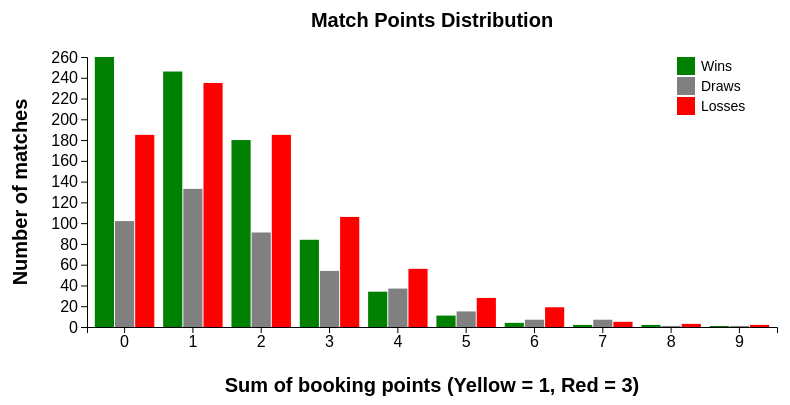
D3 v6 page, settled after 360 driven frames (6 s of simulated time); the page loaded 1 data file(s).


        d3.csv("bookings.csv").then(function(data) {
            const margin = {top: 60, right: 20, bottom: 70, left: 90};
            const width = 800 - margin.left - margin.right;
            const height = 400 - margin.top - margin.bottom;
            
            let points = {};
            let cardDistributions = {};

            data.forEach(function(d) {
                let homePoints = +d.home_team_yellow_cards + 3 * +d.home_team_red_cards;
                let awayPoints = +d.away_team_yellow_cards + 3 * +d.away_team_red_cards;

                if (!points[homePoints]) points[homePoints] = { green: 0, grey: 0, red: 0 };
                if (!points[awayPoints]) points[awayPoints] = { green: 0, grey: 0, red: 0 };

                if (!cardDistributions[homePoints]) cardDistributions[homePoints] = {};
                if (!cardDistributions[awayPoints]) cardDistributions[awayPoints] = {};

                let homeCombo = `${d.home_team_yellow_cards},${d.home_team_red_cards}`;
                let awayCombo = `${d.away_team_yellow_cards},${d.away_team_red_cards}`;

                if (!cardDistributions[homePoints][homeCombo]) cardDistributions[homePoints][homeCombo] = { green: 0, grey: 0, red: 0 };
                if (!cardDistributions[awayPoints][awayCombo]) cardDistributions[awayPoints][awayCombo] = { green: 0, grey: 0, red: 0 };

                if (d.home_team_score > d.away_team_score) {
                    points[homePoints].green += 1;
                    points[awayPoints].red += 1;
                    cardDistributions[homePoints][homeCombo].green += 1;
                    cardDistributions[awayPoints][awayCombo].red += 1;
                } else if (d.home_team_score < d.away_team_score) {
                    points[homePoints].red += 1;
                    points[awayPoints].green += 1;
                    cardDistributions[homePoints][homeCombo].red += 1;
                    cardDistributions[awayPoints][awayCombo].green += 1;
                } else {
                    points[homePoints].grey += 1;
                    points[awayPoints].grey += 1;
                    cardDistributions[homePoints][homeCombo].grey += 1;
                    cardDistributions[awayPoints][awayCombo].grey += 1;
                }
            });

            let maxPoints = Math.max(...Object.keys(points).map(Number));

            let svg = d3.select("body").append("svg")
                .attr("width", width + margin.left + margin.right)
                .attr("height", height + margin.top + margin.bottom)
                .append("g")
                .attr("transform", `translate(${margin.left},${margin.top})`);

            let xScale = d3.scaleBand()
                .domain(d3.range(maxPoints + 1))
                .range([0, width])
                .padding(0.1);

            let yScale = d3.scaleLinear()
                .domain([0, d3.max(Object.values(points), d => Math.max(d.green, d.grey, d.red))])
                .range([height, 0]);

            let colorScale = d3.scaleBand()
                .domain(["green", "grey", "red"])
                .range([0, xScale.bandwidth()])
                .padding(0.05);

            let tooltip = d3.select("body").append("div")
                .attr("class", "tooltip")
                .style("opacity", 0);

            const colorMap = {
                green: "Wins",
                grey: "Draws",
                red: "Losses"
            };

            function createCardsElement(yellowCards, redCards) {
                let container = document.createElement('div');
                container.className = 'cards-container';
                
                // Add yellow cards
                let yellowGroup = document.createElement('div');
                yellowGroup.className = 'card-group';
                for (let i = 0; i < yellowCards; i++) {
                    let card = document.createElement('div');
                    card.className = 'card yellow-card';
                    yellowGroup.appendChild(card);
                }
                container.appendChild(yellowGroup);
                
                // Add red cards
                let redGroup = document.createElement('div');
                redGroup.className = 'card-group';
                for (let i = 0; i < redCards; i++) {
                    let card = document.createElement('div');
                    card.className = 'card red-card';
                    redGroup.appendChild(card);
                }
                container.appendChild(redGroup);
                
                return container;
            }

            function showDistributionChart(pointValue, resultType, color) {
                let distributions = cardDistributions[pointValue];
                if (!distributions) return;

                let data = Object.entries(distributions)
                    .map(([combo, counts]) => ({
                        combo: combo,
                        yellowCards: parseInt(combo.split(',')[0]),
                        redCards: parseInt(combo.split(',')[1]),
                        count: counts[resultType] || 0
                    }))
                    .filter(d => d.count > 0)
                    .sort((a, b) => b.count - a.count);

                const tooltipWidth = 300;
                const tooltipHeight = 200;
                const tooltipMargin = { top: 20, right: 10, bottom: 50, left: 40 };

                tooltip.html("")
                    .append("div")
                    .attr("class", "tooltip-title")
                    .text(`${colorMap[resultType]} with ${pointValue} booking points`);

                let tooltipSvg = tooltip.append("svg")
                    .attr("width", tooltipWidth)
                    .attr("height", tooltipHeight);

                let tooltipX = d3.scaleBand()
                    .domain(data.map(d => d.combo))
                    .range([tooltipMargin.left, tooltipWidth - tooltipMargin.right])
                    .padding(0.1);

                let tooltipY = d3.scaleLinear()
                    .domain([0, d3.max(data, d => d.count)])
                    .range([tooltipHeight - tooltipMargin.bottom, tooltipMargin.top]);

                // Add bars
                tooltipSvg.selectAll("rect")
                    .data(data)
                    .enter()
                    .append("rect")
                    .attr("x", d => tooltipX(d.combo))
                    .attr("y", tooltipHeight - tooltipMargin.bottom)
                    .attr("width", tooltipX.bandwidth())
                    .attr("height", 0)
                    .attr("fill", color)
                    .transition()
                    .duration(800)
                    .attr("y", d => tooltipY(d.count))
                    .attr("height", d => tooltipHeight - tooltipMargin.bottom - tooltipY(d.count));

                // Add Y-axis
                tooltipSvg.append("g")
                    .attr("transform", `translate(${tooltipMargin.left},0)`)
                    .call(d3.axisLeft(tooltipY));

                // Add X-axis
                tooltipSvg.append("g")
                    .attr("transform", `translate(0,${tooltipHeight - tooltipMargin.bottom})`)
                    .call(d3.axisBottom(tooltipX));

                // Add X-axis label
                tooltipSvg.append("text")
                    .attr("class", "hovered-axis-label")
                    .attr("text-anchor", "middle")
                    .attr("x", tooltipWidth / 2)
                    .attr("y", tooltipHeight - 10)
                    .text("Yellow, Red Cards");

                // Add Y-axis label
                tooltipSvg.append("text")
                    .attr("class", "hovered-axis-label")
                    .attr("text-anchor", "middle")
                    .attr("transform", "rotate(-90)")
                    .attr("x", -tooltipHeight / 2 + 14)
                    .attr("y", 10)
                    .text("Number of matches");

                // Add values on bars
                tooltipSvg.selectAll(".bar-text")
                    .data(data)
                    .enter()
                    .append("text")
                    .attr("class", "bar-text")
                    .attr("x", d => tooltipX(d.combo) + tooltipX.bandwidth() / 2)
                    .attr("y", d => tooltipY(d.count) - 5)
                    .attr("text-anchor", "middle")
                    .text(d => d.count);
            }

            svg.selectAll(".point-group")
                .data(d3.range(maxPoints + 1))
                .enter().append("g")
                .attr("class", "point-group")
                .attr("transform", d => `translate(${xScale(d)}, 0)`)
                .each(function(d) {
                    let group = d3.select(this);
                    let pointData = points[d] || { green: 0, grey: 0, red: 0 };

                    ["green", "grey", "red"].forEach(color => {
                        group.append("rect")
                            .attr("class", color)
                            .attr("x", colorScale(color))
                            .attr("y", height)
                            .attr("width", colorScale.bandwidth())
                            .attr("height", 0)
                            .attr("fill", color)
                            .transition()
                            .delay(1000) // Delay to start after axes appear
                            .duration(800)
                            .attr("x", colorScale(color))
                            .attr("y", yScale(pointData[color]))
                            .attr("height", height - yScale(pointData[color]))
                            .ease(d3.easeBounceOut)
                            .on("end", function() {
                                d3.select(this)
                                    .on("mouseover", function(event) {
                                        tooltip.transition()
                                            .duration(200)
                                            .style("opacity", 1);
                                        showDistributionChart(d, color, this.getAttribute("fill"));
                                        tooltip.style("left", (event.pageX + 5) + "px")
                                            .style("top", (event.pageY - 28) + "px");
                                    })
                                    .on("mouseout", function() {
                                        tooltip.transition()
                                            .duration(500)
                                            .style("opacity", 0);
                                    });
                            });
                    });
                });

            svg.append("g")
                .attr("transform", `translate(0,${height})`)
                .attr("class", "axis")
                .call(d3.axisBottom(xScale).tickFormat(d => d))
                .selectAll("text")
                .style("font-size", "16px")
                .style("opacity", 0)
                .transition()
                .duration(1000)
                .style("opacity", 1);

            svg.append("g")
                .attr("class", "axis")
                .call(d3.axisLeft(yScale))
                .selectAll("text")
                .style("font-size", "16px")
                .style("opacity", 0)
                .transition()
                .duration(1000)
                .style("opacity", 1);

            svg.append("text")
                .attr("class", "axis-label")
                .attr("text-anchor", "middle")
                .attr("x", width / 2)
                .attr("y", height + margin.bottom - 5)
                .text("Sum of booking points (Yellow = 1, Red = 3)");

            svg.append("text")
                .attr("class", "axis-label")
                .attr("text-anchor", "middle")
                .attr("transform", "rotate(-90)")
                .attr("x", -height / 2)
                .attr("y", -margin.left + 30)
                .text("Number of matches");

            // Add title
            svg.append("text")
                .attr("x", width / 2)
                .attr("y", -margin.top / 2)
                .attr("text-anchor", "middle")
                .attr("class", "axis-label")
                .text("Match Points Distribution");

            // Add legend
            let legend = svg.append("g")
                .attr("class", "legend")
                .attr("transform", `translate(${width - 100}, 0)`);

            const legendData = [
                { color: "green", text: "Wins" },
                { color: "grey", text: "Draws" },
                { color: "red", text: "Losses" }
            ];

            legend.selectAll("g")
                .data(legendData)
                .enter().append("g")
                .attr("transform", (d, i) => `translate(0, ${i * 20})`)
                .each(function(d) {
                    let g = d3.select(this);
                    g.append("rect")
                        .attr("width", 18)
                        .attr("height", 18)
                        .attr("fill", d.color);
                    g.append("text")
                        .attr("x", 24)
                        .attr("y", 9)
                        .attr("dy", "0.35em")
                        .text(d.text);
                });
        });
    

### data: bookings.csv
index, match_id, home_team_score, away_team_score, home_team_yellow_cards, home_team_red_cards, away_team_yellow_cards, away_team_red_cards
0, M-1970-01, 0, 0, 1, 0, 4, 0
1, M-1970-02, 2, 0, 0, 0, 0, 0
2, M-1970-03, 1, 0, 0, 0, 0, 0
3, M-1970-04, 3, 2, 0, 0, 0, 0
4, M-1970-05, 3, 0, 0, 0, 0, 0
5, M-1970-06, 1, 0, 0, 0, 1, 0
6, M-1970-07, 4, 1, 1, 0, 0, 0
7, M-1970-08, 2, 1, 0, 0, 0, 0
8, M-1970-09, 4, 1, 0, 0, 0, 0
9, M-1970-10, 0, 0, 0, 0, 0, 0
10, M-1970-11, 2, 1, 1, 0, 1, 0
11, M-1970-12, 3, 0, 0, 0, 0, 0
12, M-1970-13, 4, 0, 0, 0, 4, 0
13, M-1970-14, 1, 1, 1, 0, 2, 0
14, M-1970-15, 1, 0, 0, 0, 1, 0
15, M-1970-16, 5, 2, 0, 0, 0, 0
16, M-1970-17, 2, 0, 1, 0, 0, 0
17, M-1970-18, 1, 0, 0, 0, 0, 0
18, M-1970-19, 3, 2, 0, 0, 2, 0
19, M-1970-20, 3, 1, 0, 0, 0, 0
20, M-1970-21, 1, 0, 2, 0, 3, 0
21, M-1970-22, 0, 0, 1, 0, 2, 0
22, M-1970-23, 1, 0, 0, 0, 1, 0
23, M-1970-24, 1, 1, 0, 0, 0, 0
24, M-1970-25, 4, 2, 0, 0, 0, 0
25, M-1970-26, 4, 1, 1, 0, 0, 0
26, M-1970-27, 0, 1, 3, 0, 3, 0
27, M-1970-28, 3, 2, 1, 0, 1, 0
28, M-1970-29, 3, 1, 1, 0, 3, 0
29, M-1970-30, 4, 3, 4, 0, 2, 0
30, M-1970-31, 1, 0, 1, 0, 1, 0
31, M-1970-32, 4, 1, 1, 0, 1, 0
32, M-1974-01, 0, 0, 0, 0, 2, 0
33, M-1974-02, 1, 0, 0, 0, 3, 1
34, M-1974-03, 2, 0, 3, 0, 0, 0
35, M-1974-04, 0, 2, 1, 0, 1, 0
36, M-1974-05, 0, 0, 0, 0, 0, 0
37, M-1974-06, 0, 2, 3, 1, 0, 0
38, M-1974-07, 3, 1, 0, 0, 1, 0
39, M-1974-08, 3, 2, 0, 0, 2, 0
40, M-1974-09, 0, 3, 0, 0, 0, 0
41, M-1974-10, 1, 1, 2, 0, 1, 0
42, M-1974-11, 0, 0, 0, 0, 3, 0
43, M-1974-12, 9, 0, 1, 0, 0, 1
44, M-1974-13, 1, 1, 1, 0, 1, 0
45, M-1974-14, 0, 0, 1, 0, 4, 0
46, M-1974-15, 1, 1, 1, 0, 1, 0
47, M-1974-16, 0, 7, 1, 0, 0, 0
48, M-1974-17, 0, 0, 1, 1, 0, 0
49, M-1974-18, 1, 1, 2, 0, 3, 0
50, M-1974-19, 0, 3, 1, 0, 1, 0
51, M-1974-20, 1, 0, 3, 0, 0, 0
52, M-1974-21, 1, 4, 2, 0, 3, 0
53, M-1974-22, 3, 0, 0, 0, 1, 0
54, M-1974-23, 4, 1, 2, 0, 1, 0
55, M-1974-24, 2, 1, 2, 0, 1, 0
56, M-1974-25, 0, 2, 2, 0, 2, 0
57, M-1974-26, 1, 0, 3, 0, 2, 0
58, M-1974-27, 4, 0, 2, 0, 1, 0
59, M-1974-28, 0, 1, 0, 0, 2, 0
... 988 more rows